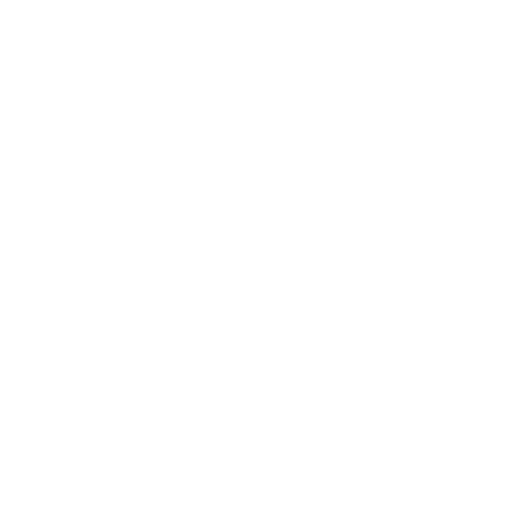
t = 0.00 s
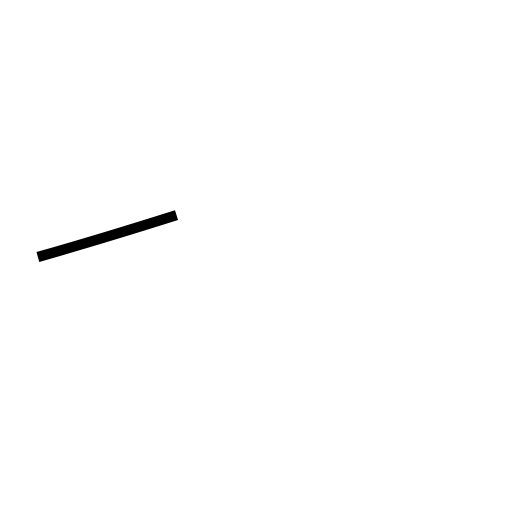
t = 0.42 s
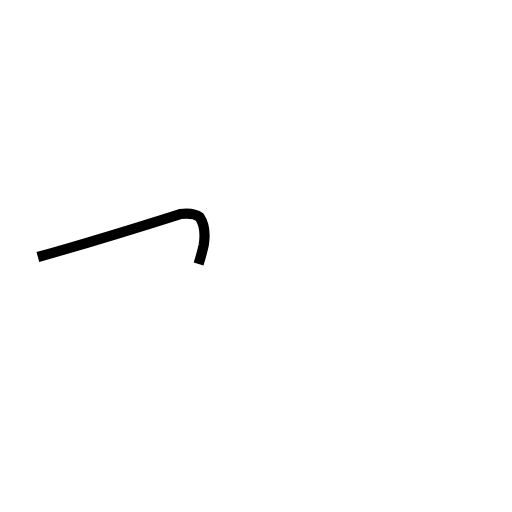
t = 0.64 s
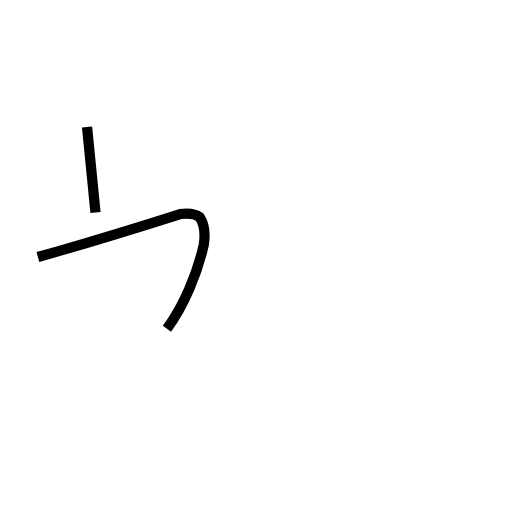
t = 1.10 s
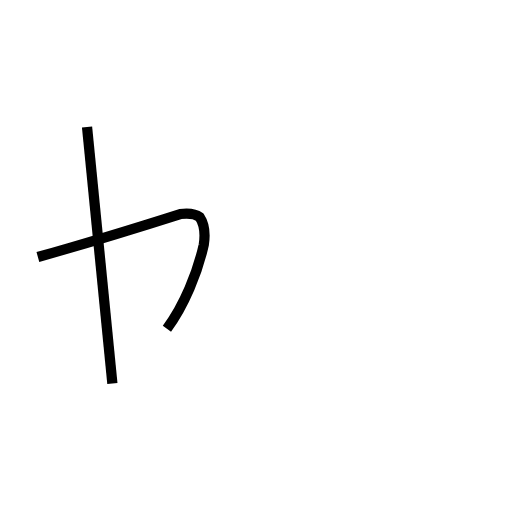
t = 1.60 s
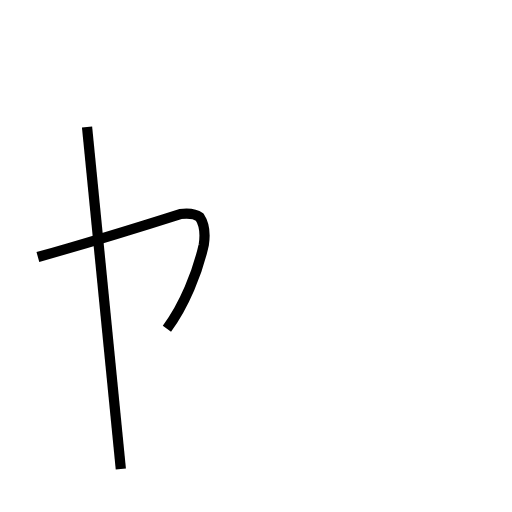
t = 1.86 s

The animated SVG that drew these frames (rendered in a browser with its animation timeline set to each time). Animation: 2 SMIL elements (animate=2); one cycle of 1.86 s.

<?xml version='1.0' encoding='utf-8'?>
<svg viewBox="0.0 -6.0 50.0 50.0" version="1.1" xmlns="http://www.w3.org/2000/svg"><rect x="-1000" y="-1000" width="2000" height="2000" stroke="white" fill="white" /><g style="fill:none;stroke:#000000;stroke-width:1"><path d="M 3.7 -18.9 C 8.3 -20.2 15.4 -22.4 17.6 -23.1 C 18.4 -23.2 19.1 -23.1 19.5 -22.8 C 19.9 -22.2 20.1 -21.4 19.9 -20.1 C 19.3 -17.4 18.0 -14.2 16.3 -11.9 " transform="translate(0.0 38.0)" stroke-dasharray="28.29768076782187" stroke-dashoffset="28.29768076782187"><animate attributeName="stroke-dashoffset" from="28.29768076782187" to="0" dur="0.848930423034656s" begin="0s" fill="freeze" /></path><path d="M 8.5 -31.6 L 11.8 1.8" transform="translate(0.0 38.0)" stroke-dasharray="33.562628025826584" stroke-dashoffset="33.562628025826584"><animate attributeName="stroke-dashoffset" from="33.562628025826584" to="0" dur="1.0068788407747975s" begin="0.848930423034656s" fill="freeze" /></path></g></svg>
